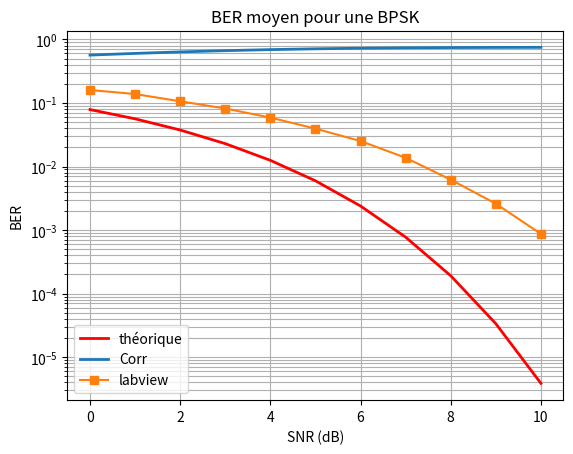

This figure's Python source:
from numpy import *
from scipy.special import erfc
import matplotlib.pyplot as plt

SNR_MIN = 0
SNR_MAX = 10
Eb_No_dB = arange(SNR_MIN, SNR_MAX+1)
SNR = 10**(Eb_No_dB/10.0)  # linear SNR

Pe = empty(shape(SNR))
Corr = empty(shape(SNR))
BER = empty(shape(SNR))

def qfunc(x):
    return 0.5-0.5*erfc(x/sqrt(2))

loop = 0
for snr in SNR: # SNR loop
    # fonction Q
    Corr[loop] = 2*qfunc(sqrt(snr))-(qfunc(sqrt(snr)))**2
    Pe[loop] = 0.5 * erfc(sqrt(snr))
    VEC_SIZE = ceil(100/Pe[loop])  # vector length is a function of Pe

    # signal vector, new vector for each SNR value
    # bits either -1 or 1
    s = 2*random.randint(0, high=2, size=int(VEC_SIZE))-1

    # linear power of the noise; average signal power = 1
    # SNR = Es/N0, si puissance signal = 1 alors N0 = 1/SNR
    No = 1.0/snr

    # noise
    n = sqrt(No/2)*random.randn(int(VEC_SIZE))

    # signal + noise
    x = s + n

    # decode received signal + noise
    # sens maximum de vraisemblance = signe
    y = sign(x)

    # retourne indice où il y a des erreurs
    err = where(y != s)

    # si une erreur poids de 1 alors somme des erreurs = tailles vecteurs erreur
    error_sum = float(len(err[0]))

    # Bit Error Rate, nombre d'erreur / nombre de bits transmis
    BER[loop] = error_sum/VEC_SIZE
    loop += 1

print(Pe, Corr)
print(Pe*Corr)
#plt.semilogy(Eb_No_dB, Pe,'r',Eb_No_dB, BER,'s')
plt.semilogy(Eb_No_dB, Pe,'r',linewidth=2)
plt.semilogy(Eb_No_dB, Corr,linewidth=2)

labview = array([0.15976, 0.13808, 0.10615, 8.172e-2, 5.88e-2, 3.942e-2, 2.513e-2, 1.371e-2, 6.2e-3, 2.6e-3, 8.7e-4])
plt.semilogy(Eb_No_dB, labview,'-s')
plt.grid(True, which="both")
plt.title("BER moyen pour une BPSK")
plt.legend(('théorique', 'Corr', 'labview'))
plt.xlabel('SNR (dB)')
plt.ylabel('BER')
plt.show()